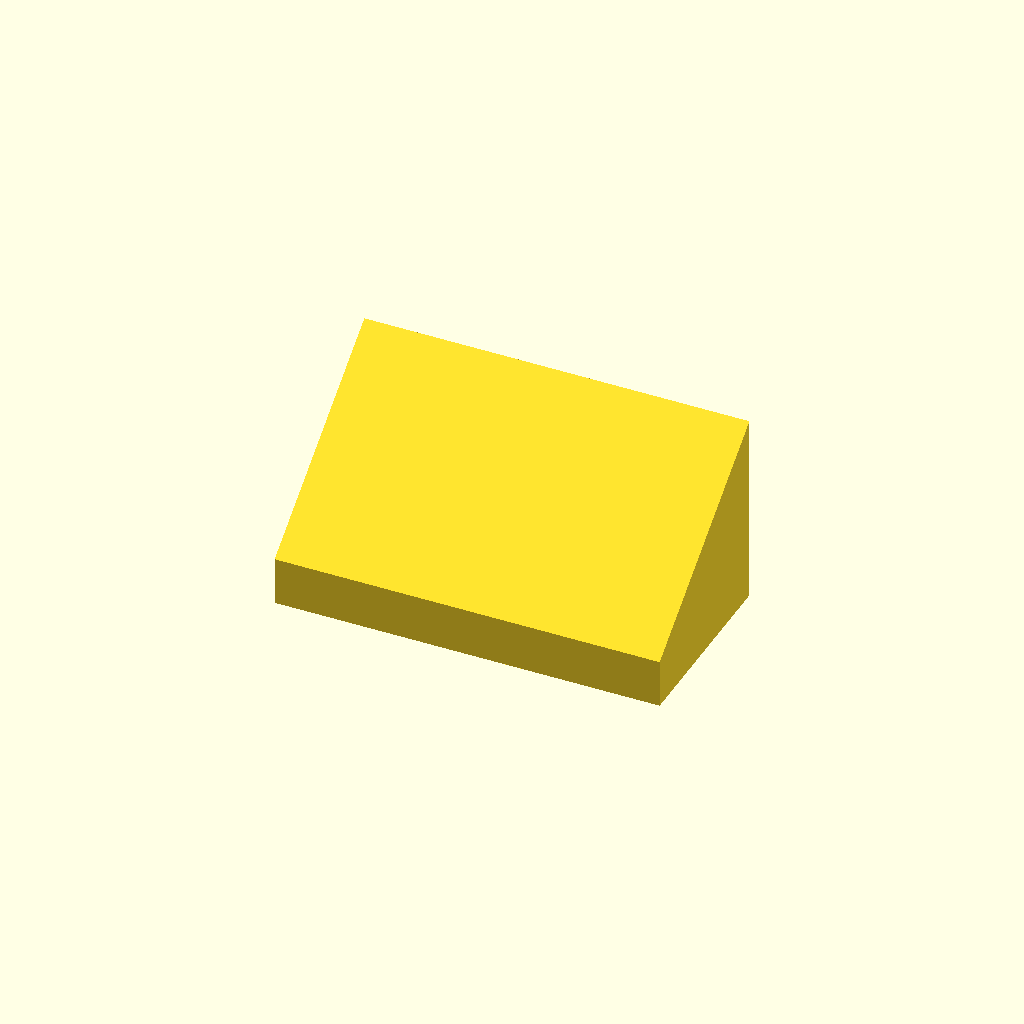
Cell 1: rendered with the file's own defaults.
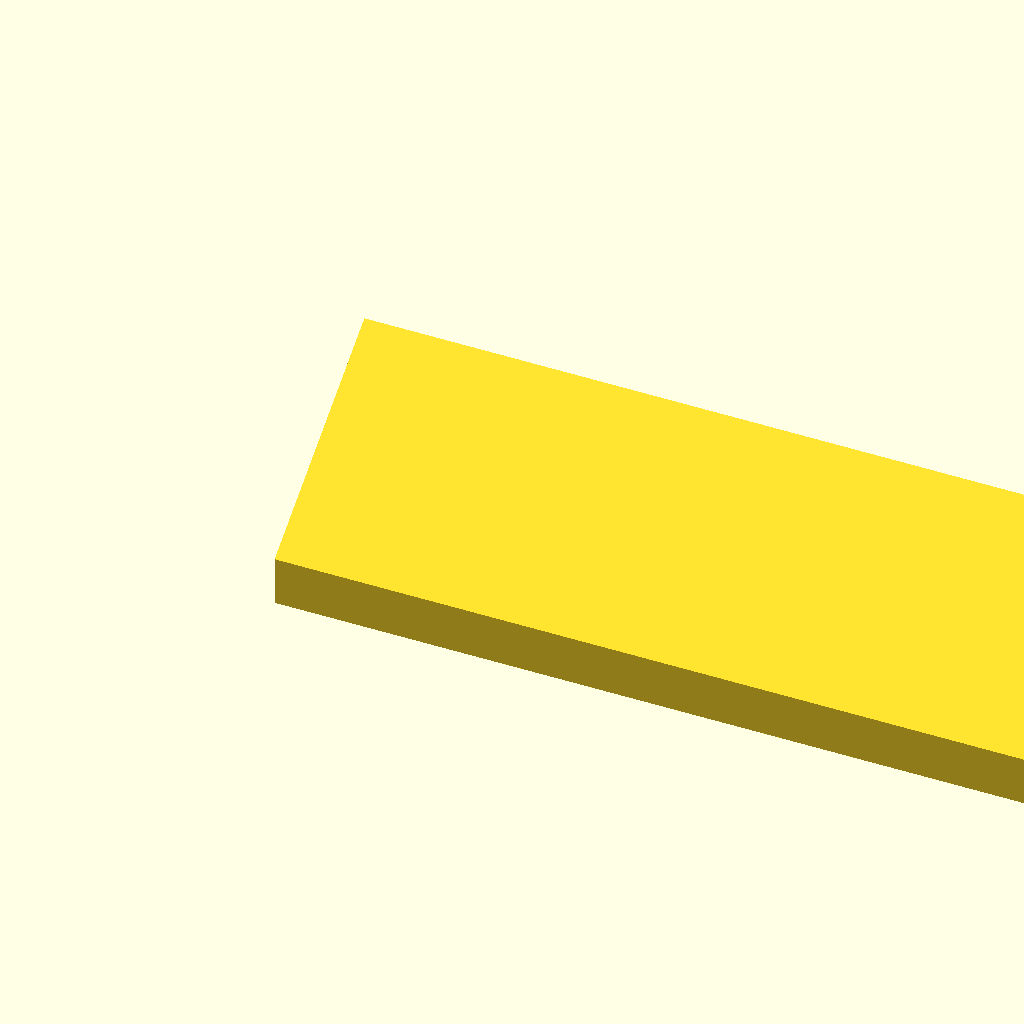
Cell 2 — length set to 80, the other parameters unchanged.
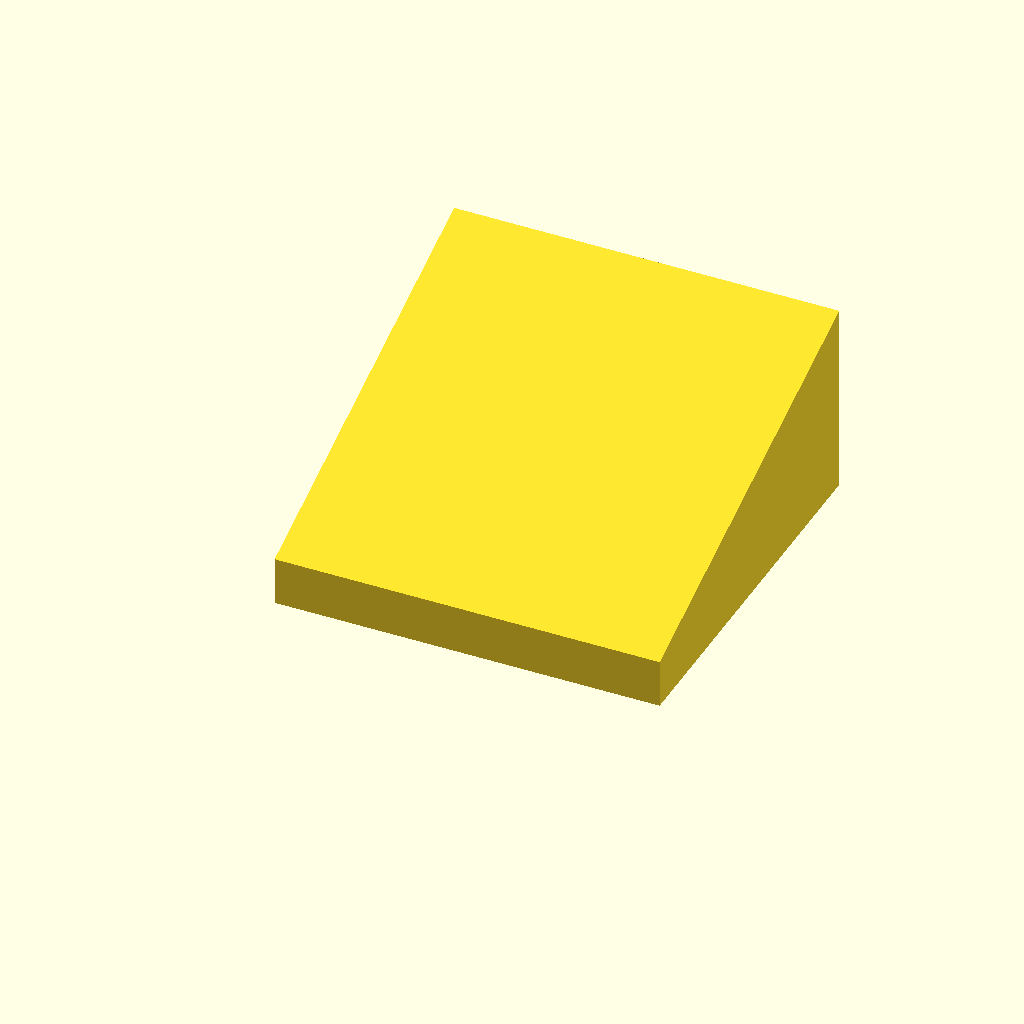
Cell 3: the same model with width = 40.
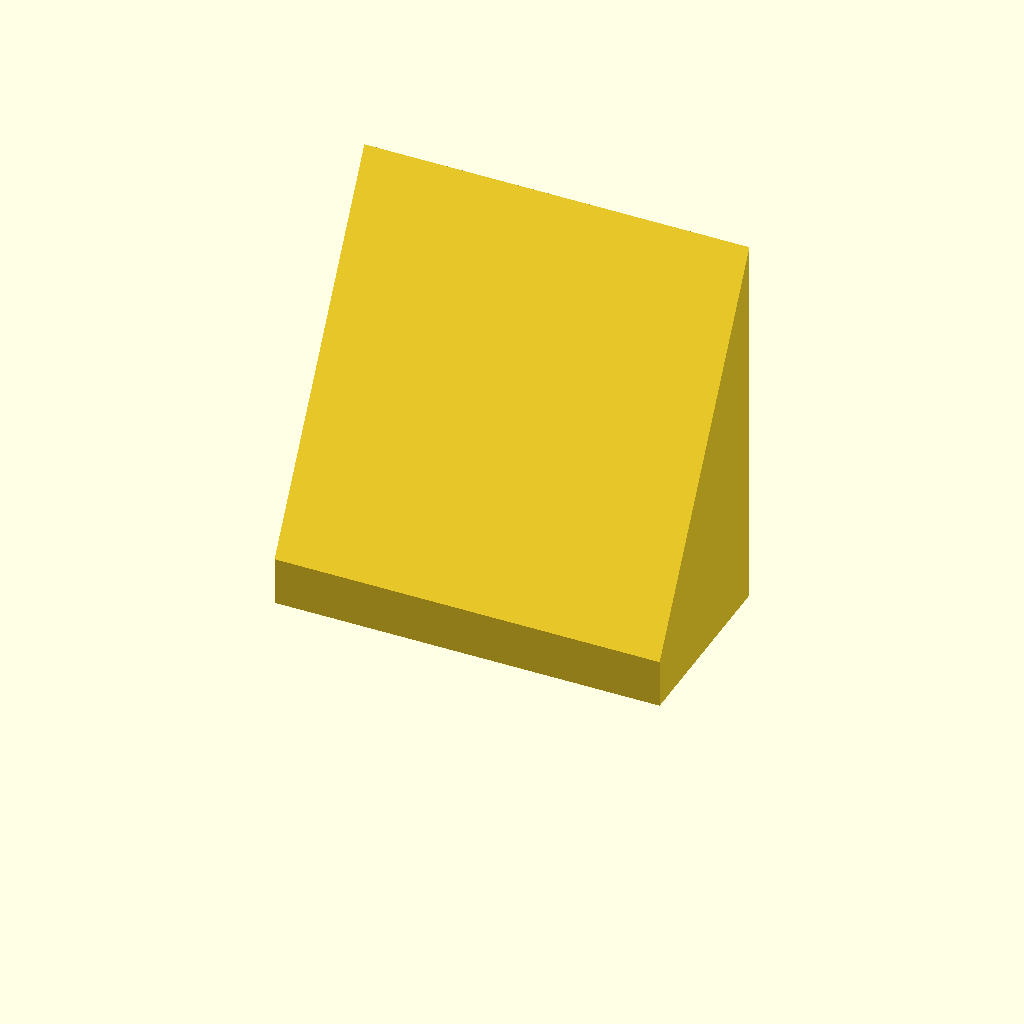
Cell 4: height_back = 40 (everything else at default).
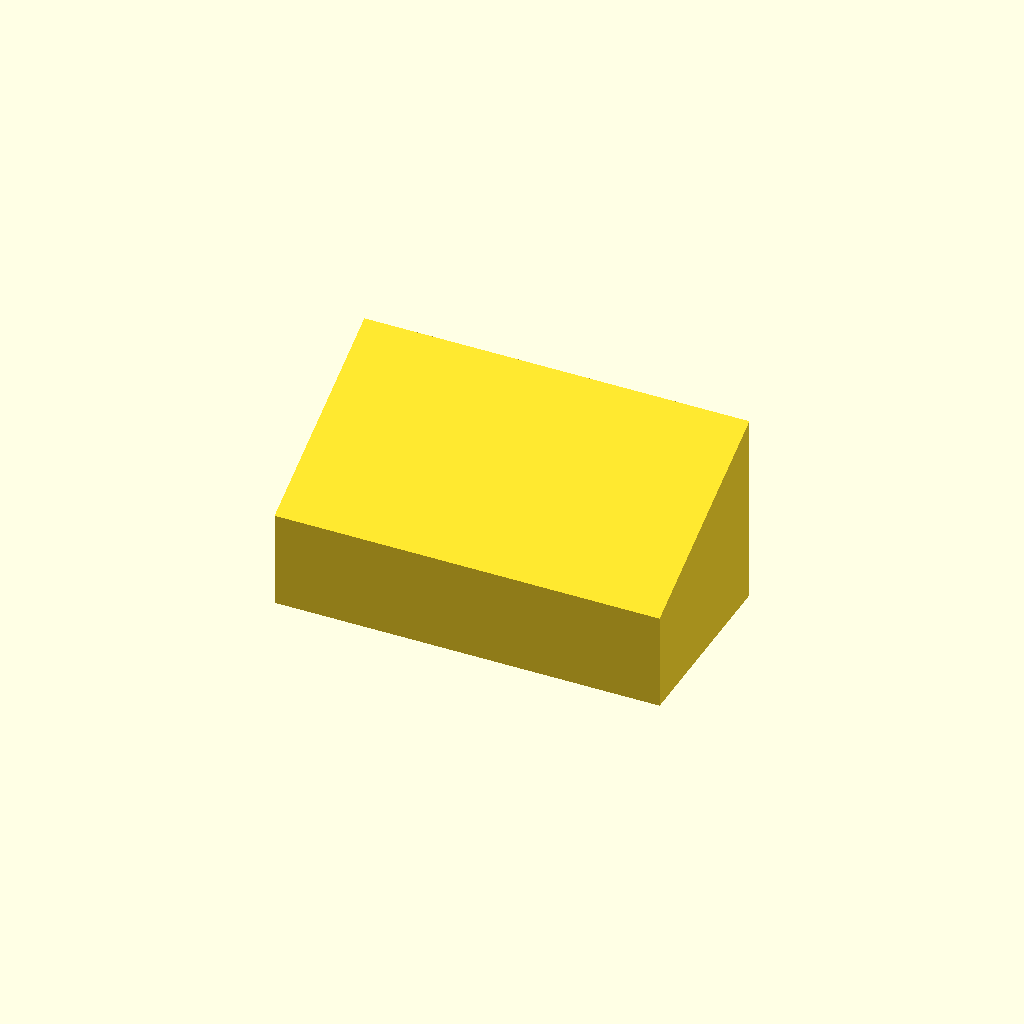
Cell 5 — height_front set to 10, the other parameters unchanged.
One fixed orthographic camera (rotation 55°, 0°, 25°; colour scheme Cornfield) for every cell.
The OpenSCAD source (WHUCAD_2798/0100/100001191/output_0/100001191.scad):

// Dimensions
length = 40;
width = 20;
height_back = 20;
height_front = 5;

// Define the angled block as a polyhedron
polyhedron(
    points=[
        [0, 0, 0],                // 0: bottom front left
        [length, 0, 0],           // 1: bottom front right
        [length, width, 0],       // 2: bottom back right
        [0, width, 0],            // 3: bottom back left
        [0, 0, height_front],     // 4: top front left (lower)
        [length, 0, height_front],// 5: top front right (lower)
        [length, width, height_back], // 6: top back right (higher)
        [0, width, height_back]       // 7: top back left (higher)
    ],
    faces=[
        [0, 1, 2, 3], // bottom
        [4, 5, 6, 7], // top (inclined)
        [0, 1, 5, 4], // front
        [1, 2, 6, 5], // right
        [2, 3, 7, 6], // back
        [3, 0, 4, 7]  // left
    ]
);
Parameter table extracted from the source (name, type, default, range or options):
length: number, default 40
width: number, default 20
height_back: number, default 20
height_front: number, default 5
